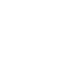
t = 0.00 s
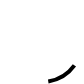
t = 0.38 s
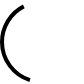
t = 1.13 s
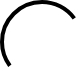
t = 1.50 s
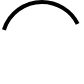
t = 1.88 s
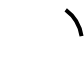
t = 2.63 s

The animated SVG that drew these frames (rendered in a browser with its animation timeline set to each time). Animation: 2 SMIL elements (animate=2); one cycle of 3.00 s, repeats indefinitely.

<svg width="84" height="84" id="svg" xmlns="http://www.w3.org/2000/svg">
    <circle r="40" cx="42" cy="42" style="fill: none;stroke: black;stroke-width: 4;">
        <animate attributeName="stroke-dasharray" dur="3s" repeatCount="indefinite"
                 keyTimes="0;0.5;1" values="0 251.4;125.7 125.7;0 251.4" />
        <animate attributeName="stroke-dashoffset" dur="3s" repeatCount="indefinite"
                 keyTimes="0;0.5;1" values="0;-100;-251.4" />
    </circle>
</svg>
